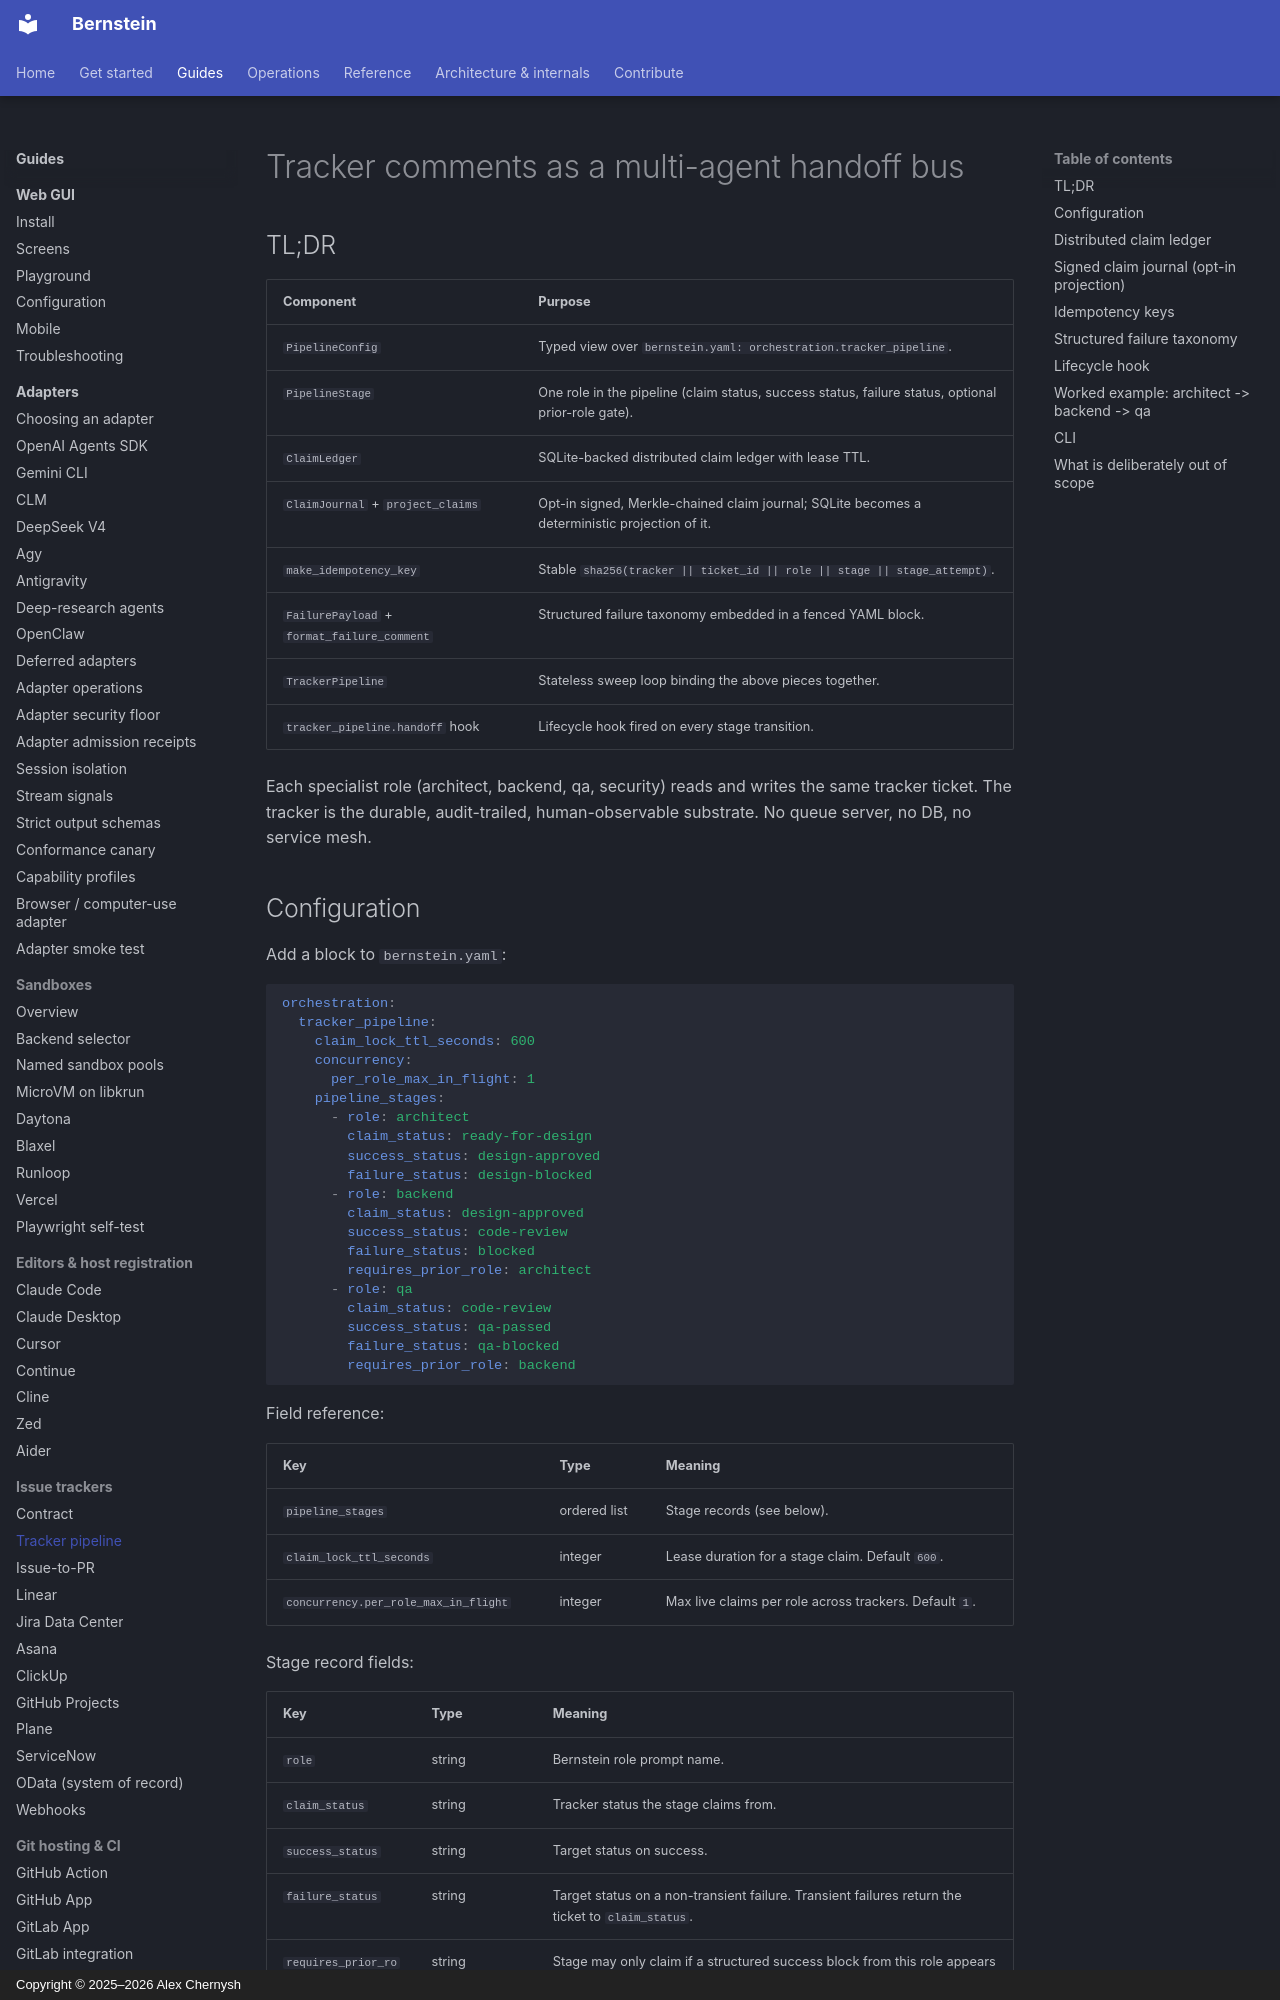

repository: sipyourdrink-ltd/bernstein · page: orchestration/tracker-pipeline/index.html · generator: mkdocs · copyright: Copyright © 2025–2026 Alex Chernysh

# Tracker comments as a multi-agent handoff bus

## TL;DR

| Component | Purpose |
|-----------|---------|
| `PipelineConfig` | Typed view over `bernstein.yaml: orchestration.tracker_pipeline`. |
| `PipelineStage` | One role in the pipeline (claim status, success status, failure status, optional prior-role gate). |
| `ClaimLedger` | SQLite-backed distributed claim ledger with lease TTL. |
| `ClaimJournal` + `project_claims` | Opt-in signed, Merkle-chained claim journal; SQLite becomes a deterministic projection of it. |
| `make_idempotency_key` | Stable `sha256(tracker || ticket_id || role || stage || stage_attempt)`. |
| `FailurePayload` + `format_failure_comment` | Structured failure taxonomy embedded in a fenced YAML block. |
| `TrackerPipeline` | Stateless sweep loop binding the above pieces together. |
| `tracker_pipeline.handoff` hook | Lifecycle hook fired on every stage transition. |

Each specialist role (architect, backend, qa, security) reads and writes
the same tracker ticket. The tracker is the durable, audit-trailed,
human-observable substrate. No queue server, no DB, no service mesh.

## Configuration

Add a block to `bernstein.yaml`:

```yaml
orchestration:
  tracker_pipeline:
    claim_lock_ttl_seconds: 600
    concurrency:
      per_role_max_in_flight: 1
    pipeline_stages:
      - role: architect
        claim_status: ready-for-design
        success_status: design-approved
        failure_status: design-blocked
      - role: backend
        claim_status: design-approved
        success_status: code-review
        failure_status: blocked
        requires_prior_role: architect
      - role: qa
        claim_status: code-review
        success_status: qa-passed
        failure_status: qa-blocked
        requires_prior_role: backend
```

Field reference:

| Key | Type | Meaning |
|-----|------|---------|
| `pipeline_stages` | ordered list | Stage records (see below). |
| `claim_lock_ttl_seconds` | integer | Lease duration for a stage claim. Default `600`. |
| `concurrency.per_role_max_in_flight` | integer | Max live claims per role across trackers. Default `1`. |

Stage record fields:

| Key | Type | Meaning |
|-----|------|---------|
| `role` | string | Bernstein role prompt name. |
| `claim_status` | string | Tracker status the stage claims from. |
| `success_status` | string | Target status on success. |
| `failure_status` | string | Target status on a non-transient failure. Transient failures return the ticket to `claim_status`. |
| `requires_prior_role` | string (optional) | Stage may only claim if a structured success block from this role appears on the ticket. |

## Distributed claim ledger

The ledger lives at `.sdd/state/tracker_claims.db` (override with
`--state-root`). Rows are keyed by `(tracker, ticket_id, role)`. The
schema is created on first use.

Two agents racing for the same `(tracker, ticket_id, role)` produce
exactly one `INSERT OR FAIL` success. The losing caller learns the
holder's `claimer_id` and skips the ticket on the current tick. A
crashed worker's claim ages out after `claim_lock_ttl_seconds` and the
next caller picks it up.

The ledger also enforces `per_role_max_in_flight`: when a role's live
claim count reaches the ceiling, the loop stops dispatching new claims
for that role until somebody releases.
